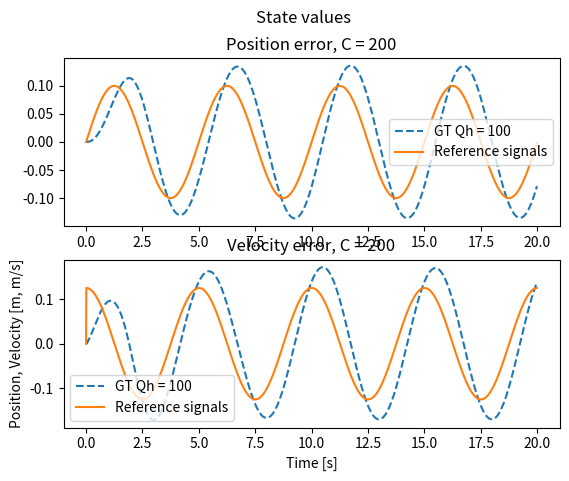
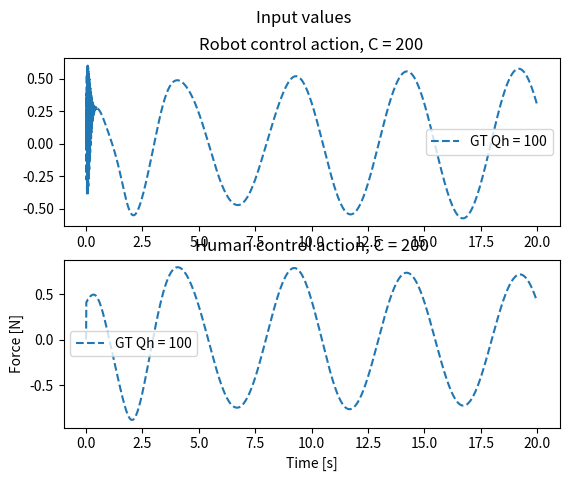
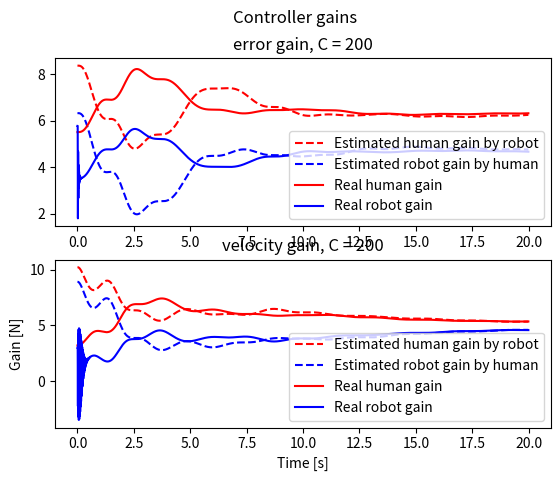
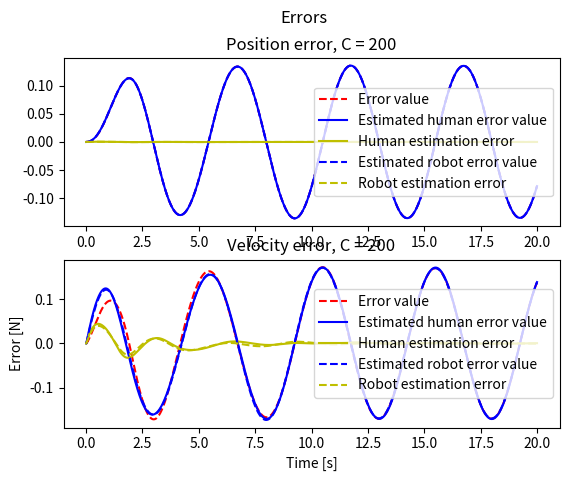
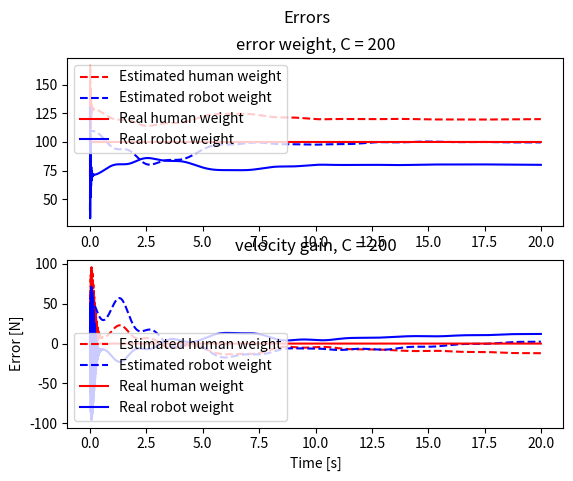

These charts were generated, in order, by the following Python code:
# CASE 5: Fix Q_0, estimate Q_h and Q_r online #

import numpy as np
import scipy.linalg as cp
import matplotlib.pyplot as plt

class DynamicsModel:
    def __init__(self, A, B, I, D, alpha, Gamma):
        self.A = A
        self.B = B
        self.I = I
        self.D = D
        self.alpha = alpha
        self.Gamma = Gamma

    def RK4(self, Qr, Qh, r, y, h):
        k1 = h * self.ydot(Qr, Qh, r, y)
        k2 = h * self.ydot(Qr, Qh, r, y + 0.5 * k1)
        k3 = h * self.ydot(Qr, Qh, r, y + 0.5 * k2)
        k4 = h * self.ydot(Qr, Qh, r, y + k3)

        # Update next value of y
        y_new = y + (1.0 / 6.0) * (k1 + 2 * k2 + 2 * k3 + k4)
        return y_new

    def ydot(self, Qr, Qh, r, y):
        x = np.array([[y[0]], [y[1]]])
        e = x - np.array([[r[0]], [r[1]]])
        x_r_hat = np.array([[y[2]], [y[3]]])
        x_r_tilde = np.array([[y[4]], [y[5]]])
        x_h_hat = np.array([[y[10]], [y[11]]])
        x_h_tilde = np.array([[y[12]], [y[13]]])

        P_hhat = np.array([[y[6], y[7]], [y[8], y[9]]])
        P_rhat = np.array([[y[14], y[15]], [y[16], y[17]]])
        L_hhat = 1 / R * np.matmul(B.transpose(), P_hhat)
        L_rhat = 1 / R * np.matmul(B.transpose(), P_rhat)
        A_r = A - B * L_hhat
        P_r = cp.solve_continuous_are(A_r, B, Qr, R)
        L_r = 1 / R * np.matmul(B.transpose(), P_r)
        A_h = A - B * L_rhat
        P_h = cp.solve_continuous_are(A_h, B, Qh, R)
        L_h = 1 / R * np.matmul(B.transpose(), P_h)

        # Calculate derivatives
        # Real response
        x_dot = np.matmul(self.A, x) - np.matmul(self.B * (L_h + L_r), e)

        # Robot estimated response
        x_r_hat_dot = np.matmul(self.A, x_r_hat) - np.matmul(B * (L_hhat + L_r), e) - np.matmul(self.Gamma, x_r_tilde)
        x_r_tilde_dot = np.matmul((self.A - self.Gamma), x_r_tilde) - np.matmul(self.B * (L_hhat - L_h), e)
        P_hhat_dot = self.alpha * (x_r_tilde) * e.transpose()

        # Human estimated response
        x_h_hat_dot = np.matmul(self.A, x_h_hat) - np.matmul(B * (L_h + L_rhat), e) - np.matmul(self.Gamma, x_h_tilde)
        x_h_tilde_dot = np.matmul((self.A - self.Gamma), x_h_tilde) - np.matmul(self.B * (L_rhat - L_r), e)
        P_rhat_dot = self.alpha * (x_h_tilde) * e.transpose()

        ydot = np.array([x_dot.transpose(), x_r_hat_dot.transpose(), x_r_tilde_dot.transpose(),
                         [P_hhat_dot[0]], [P_hhat_dot[1]], x_h_hat_dot.transpose(), x_h_tilde_dot.transpose(),
                         [P_rhat_dot[0]], [P_rhat_dot[1]]]).flatten()

        return ydot


    def simulate(self, N, h, r, y0, C, Qh0, Qh_hat, Qr_hat, R, GT):

        # y = [x, x_hat, x_tilde, Ph1, Ph2]
        y = np.zeros((18, N + 1))

        # Estimators
        Qhhat = np.zeros((N + 1, 2, 2))
        Qrhat = np.zeros((N + 1, 2, 2))
        Qh = np.zeros((N + 1, 2, 2))
        Qr = np.zeros((N + 1, 2, 2))
        P_hhat = np.zeros((2, 2, N + 1))
        L_hhat = np.zeros((2, N + 1))
        P_rhat = np.zeros((2, 2, N + 1))
        L_rhat = np.zeros((2, N + 1))

        L_h = np.zeros((2, N+1))
        L_r = np.zeros((2, N+1))
        x = np.zeros((2, N))
        ref = np.zeros((2, N))
        x_r_hat = np.zeros((2, N))
        x_r_tilde = np.zeros((2, N))
        x_h_hat = np.zeros((2, N))
        x_h_tilde = np.zeros((2, N))
        u = np.zeros(N)
        uh = np.zeros(N)
        y[:, 0] = y0

        Qhhat[0, :, :] = Qh_hat
        Qrhat[0, :, :] = Qr_hat
        Qr[0, :, :] = C - Qh_hat
        Qh[0, :, :] = Qh0

        # Initialize estimators
        P_hhat[:, :, 0] = np.array([[y[6, 0], y[7, 0]], [y[8, 0], y[9, 0]]])
        P_rhat[:, :, 0] = np.array([[y[14, 0], y[15, 0]], [y[16, 0], y[17, 0]]])
        L_hhat[:, 0] = 1 / R * np.matmul(B.transpose(), P_hhat[:, :, 0])
        L_rhat[:, 0] = 1 / R * np.matmul(B.transpose(), P_rhat[:, :, 0])

        # Robot gain
        A_r = A - B * L_hhat[:, 0]
        P_r = cp.solve_continuous_are(A_r, B, Qr[0, :, :], R)
        L_r[:, 0] = 1 / R * np.matmul(B.transpose(), P_r)

        # Human gain
        A_h = A - B * L_rhat[:, 0]
        P_h = cp.solve_continuous_are(A_h, B, Qh[0, :, :], R)
        L_h[:, 0] = 1 / R * np.matmul(B.transpose(), P_h)

        for i in range(N):
            Qh[i, :, :] = Qh0
            Qr[i, :, :] = C - Qhhat[i, :, :]

            if i>0:
                ref[:, i] = np.array([r[i], (r[i]-r[i-1])/h])
            else:
                ref[:, i] = np.array([r[i], 0])
            u[i] = np.inner(-L_r[:, i], (y[0:2, i] - ref[:, i]))
            uh[i] = np.inner(-L_h[:, i], (y[0:2, i] - ref[:, i]))

            x[:, i] = y[0:2, i]
            x_r_hat[:, i] = y[2:4, i]
            x_r_tilde[:, i] = y[4:6, i]
            x_h_hat[:, i] = y[10:12, i]
            x_h_tilde[:, i] = y[12:14, i]
            y[:, i + 1] = dynamics_model.RK4(Qr[i, :, :], Qh[i, :, :], ref[:,i], y[:, i], h)

            P_hhat[:, :, i + 1] = np.array([[y[6, i + 1], y[7, i + 1]], [y[8, i + 1], y[9, i + 1]]])
            P_rhat[:, :, i + 1] = np.array([[y[14, i + 1], y[15, i + 1]], [y[16, i + 1], y[17, i + 1]]])

            # Update robot estimate of human
            L_hhat[:, i+1] = 1 / R * np.matmul(B.transpose(), P_hhat[:, :, i+1])
            A_r = A - B * L_hhat[:, i+1]
            P_r = cp.solve_continuous_are(A_r, B, Qr[i, :, :], R)
            L_r[:, i+1] = 1 / R * np.matmul(B.transpose(), P_r)
            A_hhat = A - B * L_r[:, i+1]
            Qhhat_t = 1 / R * np.matmul(np.matmul(P_hhat[:, :, i], self.B * self.B.transpose()),
                                        P_hhat[:, :, i]) - np.matmul(A_hhat.transpose(), P_hhat[:, :, i]) - np.matmul(
                P_hhat[:, :, i], A_hhat)
            # Qhhat[i + 1, :, :] = np.array([[Qhhat_t[0, 0], 0], [0, Qhhat_t[1, 1]]])
            Qhhat[i + 1, :, :] = (Qhhat_t + Qhhat_t.transpose())/2

            # update human estimate of the robot
            L_rhat[:, i + 1] = 1 / R * np.matmul(B.transpose(), P_rhat[:, :, i + 1])
            A_h = A - B * L_rhat[:, i + 1]
            P_h = cp.solve_continuous_are(A_h, B, Qh[i, :, :], R)
            L_h[:, i + 1] = 1 / R * np.matmul(B.transpose(), P_h)
            A_rhat = A - B * L_h[:, i + 1]
            Qrhat_t = 1 / R * np.matmul(np.matmul(P_rhat[:, :, i], self.B * self.B.transpose()),
                                        P_rhat[:, :, i]) - np.matmul(A_rhat.transpose(), P_rhat[:, :, i]) - np.matmul(
                P_rhat[:, :, i], A_rhat)
            Qrhat[i + 1, :, :] = (Qrhat_t + Qrhat_t.transpose()) / 2

        return u, uh, y, L_hhat, L_h, L_rhat, L_r, x, x_r_hat, x_r_tilde, x_h_hat, x_h_tilde, ref, Qhhat, Qrhat, Qh, Qr



# Dynamics
I = 6 #kg
D = -0.2 #N/m
# TODO: Note that xd is fixed! If xd_dot =/= 0 this does not work!
A = np.array([ [0, 1],[0, -D/I]])
B = np.array([[0], [1/I]])
Gamma = np.array([[100, 0], [0, 1]])
alpha = 10000

# Initial values
pos0 = 0
vel0 = 0
x_d = 0.1

# Simulation
time = 20
h = 0.01
N = round(time/h)
T = np.array(range(N)) * h

# Simulated Human Settings
# True cost values
Qh_e = 100
Qh_v = 0
Qh0 = np.array([[Qh_e, 0], [0, Qh_v]])

# Estimated cost value
Qh_e_hat = 70
Qh_v_hat = 0
Qh_hat = np.array([[Qh_e_hat, 0], [0, Qh_v_hat]])

# Estimated cost value
Qr_e_hat = 40
Qr_v_hat = 0
Qr_hat = np.array([[Qr_e_hat, 0], [0, Qr_v_hat]])

# Robot cost values
Cval = 200
C = np.array([[Cval, 0], [0, 0]])
R = np.array([[1]])

# Initial values
# r = np.array([x_d * T, x_d * np.ones(N)])
# r = np.array([x_d * np.ones(N), x_d * np.zeros(N)])
fs = 1/5
# r = np.array([x_d * np.sin(2*np.pi*fs*T), 2*np.pi*fs * x_d * np.cos(2*np.pi*fs*T)])
r = x_d * np.sin(2*np.pi*fs*T)
# r = np.array([x_d * np.sin(2*np.pi*fs*T), np.zeros(N)])

# Robot estimate has an estimator for the human cost
# Human estimate has an estimator for the robot cots
x0 = np.array([pos0, vel0])
# e0 = x0 - r[:, 0]
x_r_hat0 = x0
x_h_hat0 = x0
x_r_tilde0 = np.array([0, 0])
x_h_tilde0 = np.array([0, 0])
Ph0 = cp.solve_continuous_are(A, B, Qh_hat, R)
Pr0 = cp.solve_continuous_are(A, B, Qr_hat, R)

# y = [x, x_r_hat, x_r_tilde, Ph_hat, x_h_hat, x_h_tilde, Pr_hat]
y0o = np.array([x0, x_r_hat0, x_r_tilde0, Ph0[0], Ph0[1], x_h_hat0, x_h_tilde0, Pr0[0], Pr0[1]])
y0 = y0o.flatten()


# Initialize model
dynamics_model = DynamicsModel(A, B, I, D, alpha, Gamma)

figa, (ax1a, ax2a) = plt.subplots(2)
figa.suptitle('State values')
plt.xlabel("Time [s]")
plt.ylabel("Position, Velocity [m, m/s]")

figb, (ax1b, ax2b) = plt.subplots(2)
figb.suptitle('Input values')
plt.xlabel("Time [s]")
plt.ylabel("Force [N]")

figc, (ax1c, ax2c) = plt.subplots(2)
figc.suptitle('Controller gains')
plt.xlabel("Time [s]")
plt.ylabel("Gain [N]")

figd, (ax1d, ax2d) = plt.subplots(2)
figd.suptitle('Errors')
plt.xlabel("Time [s]")
plt.ylabel("Error [N]")

fige, (ax1e, ax2e) = plt.subplots(2)
fige.suptitle('Errors')
plt.xlabel("Time [s]")
plt.ylabel("Error [N]")

# First plot a distinct GT vs LQ response
# Qh0 = np.array([[Qh_e, 0],[0, Qh_v]])
# u_LQ0, uh_LQ0, x_LQ0, Lhe_LQ0, Lhv_LQ0 = dynamics_model.simulate(N, h, r, y0, u0, uh0, C, Qh0, R, GT=0)
u, uh, y, L_hhat, L_h, L_rhat, L_r, x, x_r_hat, x_r_tilde, x_h_hat, x_h_tilde, ref, Qhhat, Qrhat, Qh, Qr = dynamics_model.simulate(N, h, r, y0, C, Qh0, Qh_hat, Qr_hat, R, GT=1)
labels_LQ = "LQ Qh = " + str(Qh_e)
labels_GT = "GT Qh = " + str(Qh_e)

x_GT0 = y[0:2, :]


ax1a.plot(T, x_GT0[0, :-1],'--', label=labels_GT)
ax1a.plot(T, ref[0, :],'-', label="Reference signals")
ax1a.set_title("Position error, C = " + str(Cval))
ax1a.legend()
ax2a.plot(T, x_GT0[1, :-1],'--', label=labels_GT)
ax2a.plot(T, ref[1, :],'-', label="Reference signals")
ax2a.set_title("Velocity error, C = " + str(Cval))
ax2a.legend()

ax1d.plot(T, x[0, :], 'r--', label="Error value")
ax1d.plot(T, x_h_hat[0, :], 'b-', label="Estimated human error value")
ax1d.plot(T, x_h_tilde[0, :], 'y-', label="Human estimation error")
ax1d.plot(T, x_r_hat[0, :], 'b--', label="Estimated robot error value")
ax1d.plot(T, x_r_tilde[0, :], 'y--', label="Robot estimation error")
ax1d.set_title("Position error, C = " + str(Cval))
ax1d.legend()
ax2d.plot(T, x[1, :], 'r--', label="Error value")
ax2d.plot(T, x_h_hat[1, :], 'b-', label="Estimated human error value")
ax2d.plot(T, x_h_tilde[1, :], 'y-', label="Human estimation error")
ax2d.plot(T, x_r_hat[1, :], 'b--', label="Estimated robot error value")
ax2d.plot(T, x_r_tilde[1, :], 'y--', label="Robot estimation error")
ax2d.set_title("Velocity error, C = " + str(Cval))
ax2d.legend()


ax1b.plot(T, u ,'--', label=labels_GT)
ax1b.set_title("Robot control action, C = " + str(Cval))
ax1b.legend()
ax2b.plot(T, uh ,'--', label=labels_GT)
ax2b.set_title("Human control action, C = " + str(Cval))
ax2b.legend()

ax1c.plot(T, L_hhat[0,:-1],'r--', label="Estimated human gain by robot")
ax1c.plot(T, L_rhat[0,:-1],'b--', label="Estimated robot gain by human")
ax1c.plot(T, L_h[0,:-1],'r-', label="Real human gain")
ax1c.plot(T, L_r[0,:-1],'b-', label="Real robot gain")
ax1c.set_title("error gain, C = " + str(Cval))
ax1c.legend()
ax2c.plot(T, L_hhat[1,:-1],'r--', label="Estimated human gain by robot")
ax2c.plot(T, L_rhat[1,:-1],'b--', label="Estimated robot gain by human")
ax2c.plot(T, L_h[1,:-1],'r-', label="Real human gain")
ax2c.plot(T, L_r[1,:-1],'b-', label="Real robot gain")
ax2c.set_title("velocity gain, C = " + str(Cval))
ax2c.legend()

ax1e.plot(T, Qhhat[:-1,0,0],'r--', label="Estimated human weight")
ax1e.plot(T, Qrhat[:-1,0,0],'b--', label="Estimated robot weight")
ax1e.plot(T, Qh[:-1,0,0],'r-', label="Real human weight")
ax1e.plot(T, Qr[:-1,0,0],'b-', label="Real robot weight")
ax1e.set_title("error weight, C = " + str(Cval))
ax1e.legend()
ax2e.plot(T, Qhhat[:-1,1,1],'r--', label="Estimated human weight")
ax2e.plot(T, Qrhat[:-1,1,1],'b--', label="Estimated robot weight")
ax2e.plot(T, Qh[:-1,1,1],'r-', label="Real human weight")
ax2e.plot(T, Qr[:-1,1,1],'b-', label="Real robot weight")
ax2e.set_title("velocity gain, C = " + str(Cval))
ax2e.legend()

plt.show()